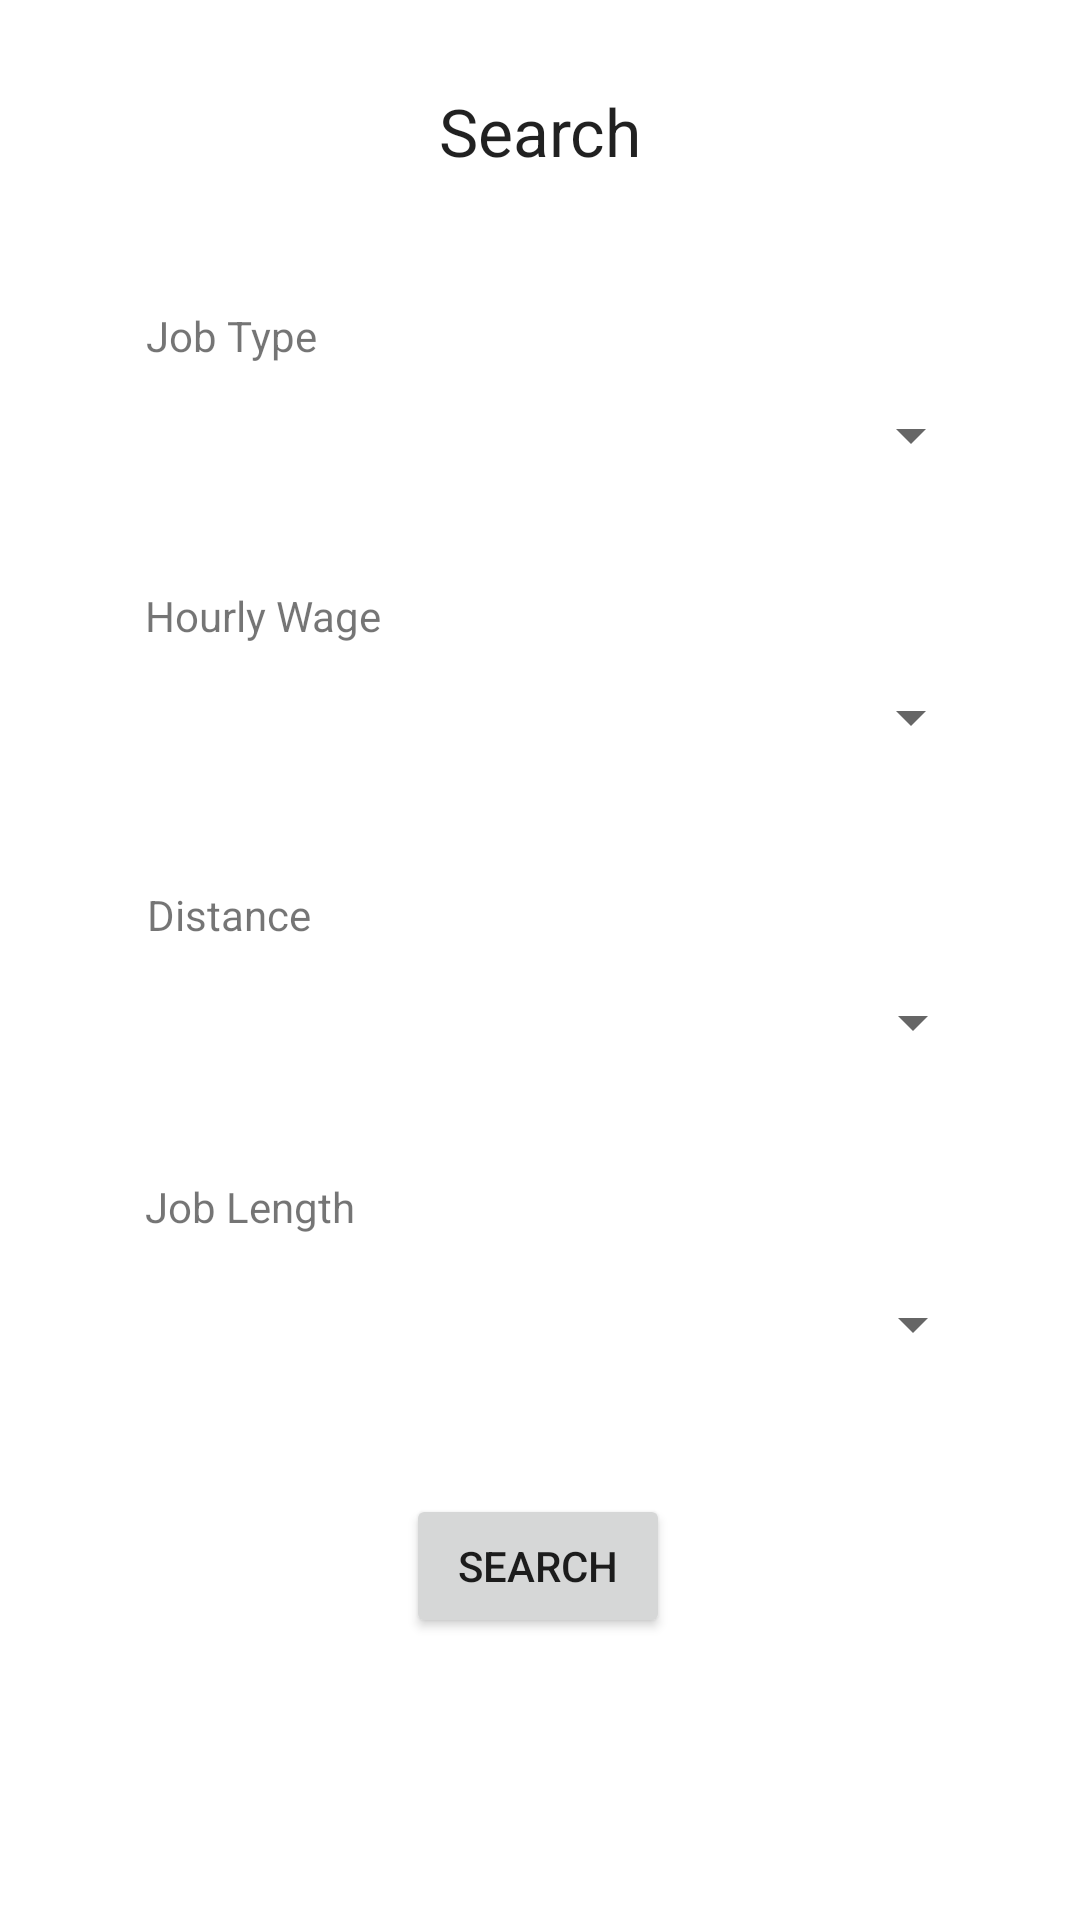

Reconstruct the res/layout file that produces this screen, plus the resources it refers to.
<!-- AndroidManifest.xml: application theme Theme.QuickCash -->
<!-- res/layout/activity_development_job_search.xml -->
<?xml version="1.0" encoding="utf-8"?>
<androidx.constraintlayout.widget.ConstraintLayout xmlns:android="http://schemas.android.com/apk/res/android"
    xmlns:app="http://schemas.android.com/apk/res-auto"
    xmlns:tools="http://schemas.android.com/tools"
    android:id="@+id/length_label"
    android:layout_width="match_parent"
    android:layout_height="match_parent">

    <TextView
        android:id="@+id/distance_label2"
        android:layout_width="wrap_content"
        android:layout_height="wrap_content"
        android:text="Job Length"
        app:layout_constraintBottom_toTopOf="@+id/job_length_list"
        app:layout_constraintEnd_toEndOf="parent"
        app:layout_constraintHorizontal_bias="0.167"
        app:layout_constraintStart_toStartOf="parent"
        app:layout_constraintTop_toTopOf="parent"
        app:layout_constraintVertical_bias="0.957" />

    <Spinner
        android:id="@+id/job_length_list"
        android:layout_width="296dp"
        android:layout_height="24dp"
        app:layout_constraintBottom_toBottomOf="parent"
        app:layout_constraintEnd_toEndOf="parent"
        app:layout_constraintHorizontal_bias="0.504"
        app:layout_constraintStart_toStartOf="parent"
        app:layout_constraintTop_toBottomOf="@+id/search_page_title"
        app:layout_constraintVertical_bias="0.653" />

    <Spinner
        android:id="@+id/distance_list"
        android:layout_width="296dp"
        android:layout_height="24dp"
        app:layout_constraintBottom_toBottomOf="parent"
        app:layout_constraintEnd_toEndOf="parent"
        app:layout_constraintHorizontal_bias="0.504"
        app:layout_constraintStart_toStartOf="parent"
        app:layout_constraintTop_toBottomOf="@+id/search_page_title"
        app:layout_constraintVertical_bias="0.466" />

    <TextView
        android:id="@+id/job_type_label3"
        android:layout_width="wrap_content"
        android:layout_height="wrap_content"
        android:layout_marginBottom="8dp"
        android:text="Job Type"
        app:layout_constraintBottom_toTopOf="@+id/job_type_list"
        app:layout_constraintEnd_toEndOf="parent"
        app:layout_constraintHorizontal_bias="0.161"
        app:layout_constraintStart_toStartOf="parent"
        app:layout_constraintTop_toTopOf="parent"
        app:layout_constraintVertical_bias="0.966" />

    <TextView
        android:id="@+id/hourly_wage_label"
        android:layout_width="wrap_content"
        android:layout_height="wrap_content"
        android:text="Hourly Wage"
        app:layout_constraintBottom_toTopOf="@+id/hourly_wages_list"
        app:layout_constraintEnd_toEndOf="parent"
        app:layout_constraintHorizontal_bias="0.172"
        app:layout_constraintStart_toStartOf="parent"
        app:layout_constraintTop_toTopOf="parent"
        app:layout_constraintVertical_bias="0.94" />

    <Spinner
        android:id="@+id/hourly_wages_list"
        android:layout_width="296dp"
        android:layout_height="24dp"
        app:layout_constraintBottom_toBottomOf="parent"
        app:layout_constraintEnd_toEndOf="parent"
        app:layout_constraintHorizontal_bias="0.495"
        app:layout_constraintStart_toStartOf="parent"
        app:layout_constraintTop_toBottomOf="@+id/search_page_title"
        app:layout_constraintVertical_bias="0.277" />

    <TextView
        android:id="@+id/search_page_title"
        android:layout_width="99dp"
        android:layout_height="49dp"
        android:autoText="false"
        android:text="Search"
        android:textAlignment="center"
        android:textAppearance="@style/TextAppearance.AppCompat.Large"
        app:layout_constraintBottom_toBottomOf="parent"
        app:layout_constraintEnd_toEndOf="parent"
        app:layout_constraintStart_toStartOf="parent"
        app:layout_constraintTop_toTopOf="parent"
        app:layout_constraintVertical_bias="0.049" />

    <Spinner
        android:id="@+id/job_type_list"
        android:layout_width="296dp"
        android:layout_height="24dp"
        app:layout_constraintBottom_toBottomOf="parent"
        app:layout_constraintEnd_toEndOf="parent"
        app:layout_constraintHorizontal_bias="0.495"
        app:layout_constraintStart_toStartOf="parent"
        app:layout_constraintTop_toBottomOf="@+id/search_page_title"
        app:layout_constraintVertical_bias="0.102" />

    <TextView
        android:id="@+id/distance_label"
        android:layout_width="wrap_content"
        android:layout_height="wrap_content"
        android:text="Distance"
        app:layout_constraintBottom_toTopOf="@+id/distance_list"
        app:layout_constraintEnd_toEndOf="parent"
        app:layout_constraintHorizontal_bias="0.161"
        app:layout_constraintStart_toStartOf="parent"
        app:layout_constraintTop_toTopOf="parent"
        app:layout_constraintVertical_bias="0.954" />

    <Button
        android:id="@+id/job_search_button"
        android:layout_width="wrap_content"
        android:layout_height="wrap_content"
        android:text="Search"
        app:layout_constraintBottom_toBottomOf="parent"
        app:layout_constraintEnd_toEndOf="parent"
        app:layout_constraintHorizontal_bias="0.498"
        app:layout_constraintStart_toStartOf="parent"
        app:layout_constraintTop_toBottomOf="@+id/job_length_list"
        app:layout_constraintVertical_bias="0.321" />
</androidx.constraintlayout.widget.ConstraintLayout>
<!-- resources referenced by this layout -->
<resources>
  <style name="Theme.QuickCash" parent="Theme.MaterialComponents.DayNight.DarkActionBar">
          
          <item name="colorPrimary">@color/purple_500</item>
          <item name="colorPrimaryVariant">@color/purple_700</item>
          <item name="colorOnPrimary">@color/white</item>
          
          <item name="colorSecondary">@color/teal_200</item>
          <item name="colorSecondaryVariant">@color/teal_700</item>
          <item name="colorOnSecondary">@color/black</item>
          
          <item name="android:statusBarColor" tools:targetApi="l">?attr/colorPrimaryVariant</item>
          
      </style>
  <!-- not gathered from this repository: default colours our renderer supplied (Android Studio template values) -->
  <color name="purple_500">#FF6200EE</color>
  <color name="purple_700">#FF3700B3</color>
  <color name="teal_200">#FF03DAC5</color>
  <color name="teal_700">#FF018786</color>
  <color name="black">#FF000000</color>
  <color name="white">#FFFFFFFF</color>
</resources>
